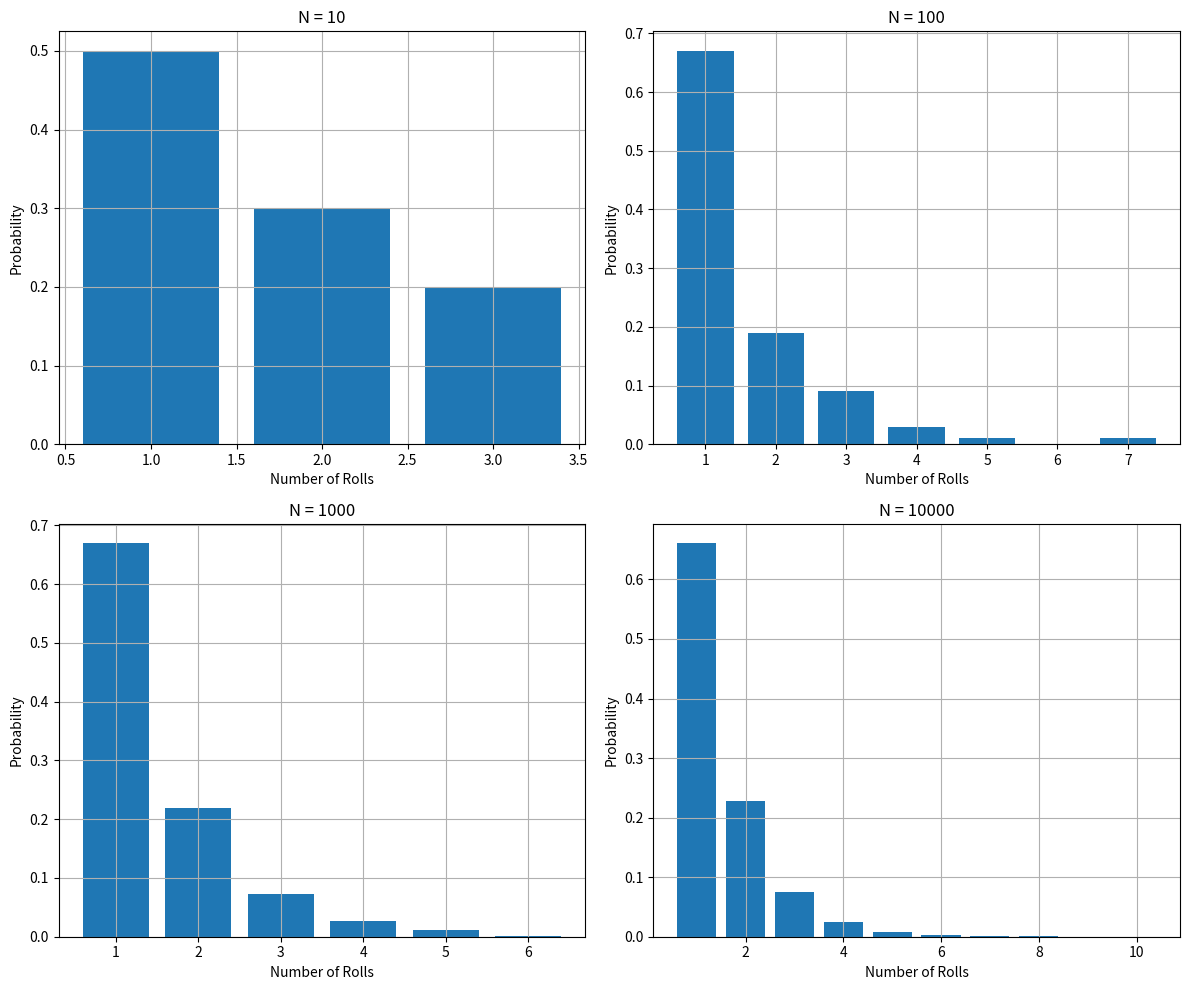

The matplotlib source for this figure:
'''
 * Autores:
[redacted]
[redacted]
[redacted]
 * Nombre: Ejercicio1_C.py
 * Lenguaje: Python
 * Recursos: VSCode
 * Historial:
    - Creado el 13.04.2024
    - Modificado el 13.04.2024
'''

import numpy as np
import matplotlib.pyplot as plt

def simulateDiceRolls(N):
    counts = []
    for _ in range(N):
        count = 1
        while True:
            roll = np.random.randint(1, 7)  #Simular un dado (1-6)
            if roll not in (1, 6):
                break
            count += 1
        counts.append(count)
    return counts

#Numero de simulaciones
Ns = [10, 100, 1000, 10000]

#Diccionario para guardar los resultados
results = {}

#Realizar simulaciones
for N in Ns:
    results[N] = simulateDiceRolls(N)

#Graficar los resultados
fig, axes = plt.subplots(2, 2, figsize=(12, 10))
axes = axes.flatten()

for i, N in enumerate(Ns):
    axes[i].hist(results[N], bins=range(1, max(results[N]) + 2), align='left', density=True, rwidth=0.8)
    axes[i].set_title(f'N = {N}')
    axes[i].set_xlabel('Number of Rolls')
    axes[i].set_ylabel('Probability')
    axes[i].grid(True)

plt.tight_layout()
plt.show()
